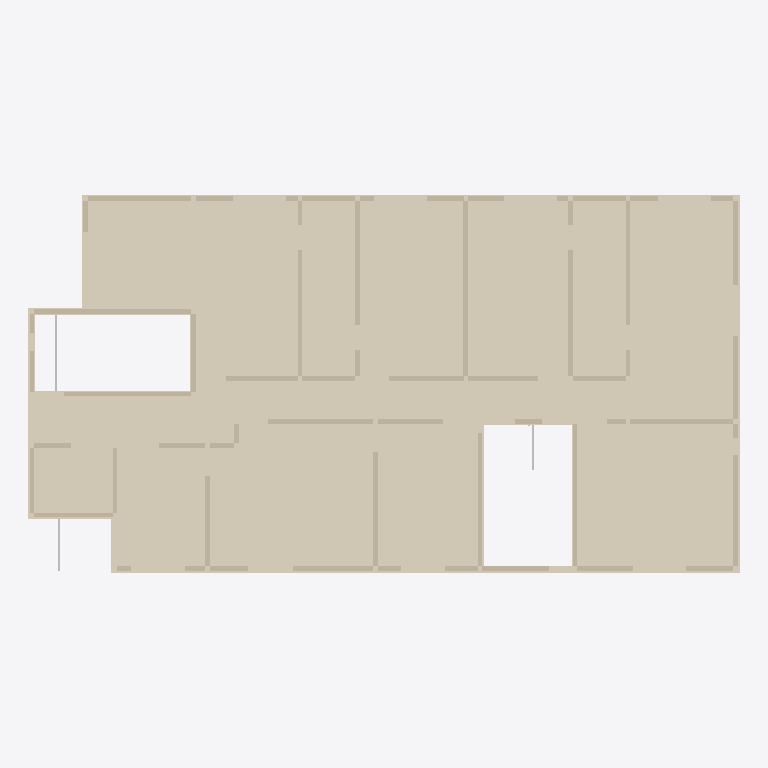
Plan cut of the same IFC building model at storey '2nd floor' (level 3.15 m, cut at 4.55 m), seen from above with north up, elements coloured by IFC class: 60 walls (beige), 3 other elements (light grey), 1 covering (cream). Cut surfaces are drawn darker.
Extent 24.4 m × 13.0 m × 19.7 m (x, y, z). Storeys (7): 1st floor at 0.00 m; 2nd floor at 3.15 m; 3rd floor at 6.30 m; 4th floor at 9.45 m; 5th floor at 12.60 m; 6th floor at 15.75 m; Roof at 18.90 m. Elements (506): 369 IfcWall, 79 IfcBuildingElementProxy, 50 IfcFooting, 7 IfcCovering, 1 IfcSlab.

HEADER;
FILE_DESCRIPTION(('ViewDefinition [CoordinationView]'),'2;1');
FILE_NAME('','2026-10-03T20:19:07',(''),(''),'IfcOpenShell 0.8.4-e8eb5e4','IfcOpenShell 0.8.4-e8eb5e4','');
FILE_SCHEMA(('IFC4'));
ENDSEC;
DATA;
#1=IFCPROJECT('0NWu1Jj6fGBvvcD0dzvzZj',$,'1756 N Serrano — structural coordination only',$,$,$,$,(#10),#5);
#12=IFCSITE('2JmFy4TRLNgPKFzGA_RUaW',$,'1756 N Serrano lot',$,$,$,$,$,$,$,$,$,$,$);
#14=IFCBUILDING('0yBs5Iy3zI4A8nGaW0lCby',$,'Serrano six-storey building',$,$,$,$,$,$,$,$,$);
#49=IFCBUILDINGSTOREY('3wxHOzDaLI9fxFmkLTnYz1',$,'1st floor',$,$,#55,$,$,$,0.0);
#67=IFCBUILDINGSTOREY('2qpwE3WbDMFhIlr8O12nZz',$,'2nd floor',$,$,#72,$,$,$,3.148584);
#84=IFCBUILDINGSTOREY('2InWlJyTnGzf3c6z6Ei$ka',$,'3rd floor',$,$,#89,$,$,$,6.297168);
#101=IFCBUILDINGSTOREY('0yDL7BukHLmPqEznKD5qky',$,'4th floor',$,$,#106,$,$,$,9.4488);
#118=IFCBUILDINGSTOREY('3U8Xs$gajS2OBbNJnP8aW7',$,'5th floor',$,$,#123,$,$,$,12.597384);
#135=IFCBUILDINGSTOREY('2CwerD6LTV4h1NNz1l22eB',$,'6th floor',$,$,#140,$,$,$,15.745968);
#152=IFCBUILDINGSTOREY('3ZB$X_aRbTOQu62PrcVrnT',$,'Roof',$,$,#157,$,$,$,18.8976);
#2650=IFCCOVERING('2CyrpobO9RMRN3$gNj1$Xl',$,'F2 Sure-Board layer 2',$,$,#2655,#2692,$,.FLOORING.);
#6973=IFCWALL('0sOgbKV5PPOeyq70ZwuQKY',$,'F2 structural core candidate 023',$,$,#6978,#6991,$,.STANDARD.);
#6805=IFCWALL('3eKMye1XbKYev8IyS9j9Zc',$,'F2 structural core candidate 019',$,$,#6810,#6823,$,.STANDARD.);
#6301=IFCWALL('0eHuGlig5PRB4y0nX90DH9',$,'F2 structural core candidate 007',$,$,#6306,#6319,$,.STANDARD.);
#7981=IFCWALL('11NiNrGwDLaho6Q7DDYqzu',$,'F2 structural core candidate 047',$,$,#7986,#7999,$,.STANDARD.);
#8485=IFCWALL('39bS_vkl5Hfx$auSVyY84H',$,'F2 structural core candidate 059',$,$,#8490,#8503,$,.STANDARD.);
#7393=IFCWALL('1jmMhIhynUJhTF9JYz7BPA',$,'F2 structural core candidate 033',$,$,#7398,#7411,$,.STANDARD.);
#6595=IFCWALL('1W367$S7vLMhgOXCyrUBil',$,'F2 structural core candidate 014',$,$,#6600,#6613,$,.STANDARD.);
#7267=IFCWALL('2lLHu14szGDA33MKVDSPvN',$,'F2 structural core candidate 030',$,$,#7272,#7285,$,.STANDARD.);
#8401=IFCWALL('0NhZZOgCHRZgc1Itro8uh$',$,'F2 structural core candidate 057',$,$,#8406,#8419,$,.STANDARD.);
#6133=IFCWALL('3WXoxme3DMdOeWEhipn70n',$,'F2 structural core candidate 003',$,$,#6138,#6151,$,.STANDARD.);
#6637=IFCWALL('3LU1fI9mvIUgemSWMH0D2i',$,'F2 structural core candidate 015',$,$,#6642,#6655,$,.STANDARD.);
#6889=IFCWALL('3M0IHstOHJAweXUVirkh$U',$,'F2 structural core candidate 021',$,$,#6894,#6907,$,.STANDARD.);
#8065=IFCWALL('2UyOnF$SjG5fosUTVwaRxB',$,'F2 structural core candidate 049',$,$,#8070,#8083,$,.STANDARD.);
#6511=IFCWALL('1Ii9Uq4xbJ5AOEhuczxczZ',$,'F2 structural core candidate 012',$,$,#6516,#6529,$,.STANDARD.);
#8275=IFCWALL('0_HPbjlAbGtRB78toIGFtB',$,'F2 structural core candidate 054',$,$,#8280,#8293,$,.STANDARD.);
#7645=IFCWALL('27Q52_2nHOXBdXlhciSmVM',$,'F2 structural core candidate 039',$,$,#7650,#7663,$,.STANDARD.);
#6049=IFCWALL('3pBFyAWWjUdf9gJEO8R3XI',$,'F2 structural core candidate 001',$,$,#6054,#6067,$,.STANDARD.);
#8443=IFCWALL('3mctVOCZPTX8mWpzHO3YEr',$,'F2 structural core candidate 058',$,$,#8448,#8461,$,.STANDARD.);
#6847=IFCWALL('3mCJKN03vHXP2GqVCKzgmP',$,'F2 structural core candidate 020',$,$,#6852,#6865,$,.STANDARD.);
#6931=IFCWALL('2NE4EWAvTRLwvpboO2zVpe',$,'F2 structural core candidate 022',$,$,#6936,#6949,$,.STANDARD.);
#8191=IFCWALL('3CECTGatnIpQ_4RpLBRPCS',$,'F2 structural core candidate 052',$,$,#8196,#8209,$,.STANDARD.);
#7099=IFCWALL('2CLJXMjf1PCw9HdAP0HchA',$,'F2 structural core candidate 026',$,$,#7104,#7117,$,.STANDARD.);
#7351=IFCWALL('3Oq1AqZDjRiQmsXPy58WBx',$,'F2 structural core candidate 032',$,$,#7356,#7369,$,.STANDARD.);
#8359=IFCWALL('0HLx_eFRfVEOHQ4bUegqij',$,'F2 structural core candidate 056',$,$,#8364,#8377,$,.STANDARD.);
#7519=IFCWALL('3mI2ZND0LPLQbYbx9fOC2j',$,'F2 structural core candidate 036',$,$,#7524,#7537,$,.STANDARD.);
#7435=IFCWALL('0uSKXaA0zIp8lEK5W4Lto5',$,'F2 structural core candidate 034',$,$,#7440,#7453,$,.STANDARD.);
#6259=IFCWALL('0dlfWumfXPHRr44_m5z4Dz',$,'F2 structural core candidate 006',$,$,#6264,#6277,$,.STANDARD.);
#6469=IFCWALL('0dpny$ttvG6PN9pAOufPWp',$,'F2 structural core candidate 011',$,$,#6474,#6487,$,.STANDARD.);
#7897=IFCWALL('3ioQvua4XGyhaW5ivvzJr3',$,'F2 structural core candidate 045',$,$,#7902,#7915,$,.STANDARD.);
#8107=IFCWALL('1IKIQqfWvORw77rcmAvgd3',$,'F2 structural core candidate 050',$,$,#8112,#8125,$,.STANDARD.);
#7477=IFCWALL('0S9HSsr9vQNQNMZpybTBch',$,'F2 structural core candidate 035',$,$,#7482,#7495,$,.STANDARD.);
#7561=IFCWALL('3SVc5u$mXSHPbP4gYnbqWm',$,'F2 structural core candidate 037',$,$,#7566,#7579,$,.STANDARD.);
#6553=IFCWALL('2bEk0U_31Ldf65AWcCJD7p',$,'F2 structural core candidate 013',$,$,#6558,#6571,$,.STANDARD.);
#7771=IFCWALL('3smTg6z2XTew2JcBJeBKRm',$,'F2 structural core candidate 042',$,$,#7776,#7789,$,.STANDARD.);
#8233=IFCWALL('1dzsW0sfDRWB1nbmyXEfuY',$,'F2 structural core candidate 053',$,$,#8238,#8251,$,.STANDARD.);
#6679=IFCWALL('2lG8VuuWHO1On06zgdkS4j',$,'F2 structural core candidate 016',$,$,#6684,#6697,$,.STANDARD.);
#7015=IFCWALL('3t4dHCwkTMiutt52EQIJLX',$,'F2 structural core candidate 024',$,$,#7020,#7033,$,.STANDARD.);
#7603=IFCWALL('2UDp8LAQHSQ8bz1EeGqy5l',$,'F2 structural core candidate 038',$,$,#7608,#7621,$,.STANDARD.);
#7057=IFCWALL('333wR2ihTKnR3$pNL6owDy',$,'F2 structural core candidate 025',$,$,#7062,#7075,$,.STANDARD.);
#7225=IFCWALL('1MCP9BIVXSX8NRH354h2LB',$,'F2 structural core candidate 029',$,$,#7230,#7243,$,.STANDARD.);
#7141=IFCWALL('0GXSdV9bjJNx$R4OkdEXaR',$,'F2 structural core candidate 027',$,$,#7146,#7159,$,.STANDARD.);
#6721=IFCWALL('3b_MJ$7G5JSBEP1WpTo_cf',$,'F2 structural core candidate 017',$,$,#6726,#6739,$,.STANDARD.);
#5587=IFCBUILDINGELEMENTPROXY('2suvt$HHPOYA0D$1guP5ME',$,'S1 joist span-arrow zone 03 — NOT one joist',$,$,#5592,#5605,$,.PROVISIONFORSPACE.);
#6427=IFCWALL('33Zi9Nzw1K8A3FBkpaXPJz',$,'F2 structural core candidate 010',$,$,#6432,#6445,$,.STANDARD.);
#7309=IFCWALL('0G0nO2O49UEvwIqkVbOjlm',$,'F2 structural core candidate 031',$,$,#7314,#7327,$,.STANDARD.);
#8149=IFCWALL('0_04wi$ZnLifCA_h9iShsj',$,'F2 structural core candidate 051',$,$,#8154,#8167,$,.STANDARD.);
#6343=IFCWALL('0d0r$B4hTGMOhXPJmYAuXW',$,'F2 structural core candidate 008',$,$,#6348,#6361,$,.STANDARD.);
#7813=IFCWALL('25V0JN8yXJYwNNZE63WjZp',$,'F2 structural core candidate 043',$,$,#7818,#7831,$,.STANDARD.);
#8527=IFCWALL('2aDvQ6jtXSlvfKol5qdBTp',$,'F2 structural core candidate 060',$,$,#8532,#8545,$,.STANDARD.);
#7687=IFCWALL('1pGsYR061GXvogi0VPpIjl',$,'F2 structural core candidate 040',$,$,#7692,#7705,$,.STANDARD.);
#5545=IFCBUILDINGELEMENTPROXY('39F90yZe5OSf67usRi4dML',$,'S1 joist span-arrow zone 02 — NOT one joist',$,$,#5550,#5563,$,.PROVISIONFORSPACE.);
#6217=IFCWALL('0x4KnZvlnRUvducW_gtKk6',$,'F2 structural core candidate 005',$,$,#6222,#6235,$,.STANDARD.);
#8317=IFCWALL('0Iubk6RgrHYAklumWQdbfW',$,'F2 structural core candidate 055',$,$,#8322,#8335,$,.STANDARD.);
#8023=IFCWALL('0honny8jfQ9gJy6d3yWqsk',$,'F2 structural core candidate 048',$,$,#8028,#8041,$,.STANDARD.);
#6763=IFCWALL('3XRGPWbofGRPL9ywjDe1eh',$,'F2 structural core candidate 018',$,$,#6768,#6781,$,.STANDARD.);
#7183=IFCWALL('2w8YbP7_LRWQEQx4t2Wgoo',$,'F2 structural core candidate 028',$,$,#7188,#7201,$,.STANDARD.);
ENDSEC;
